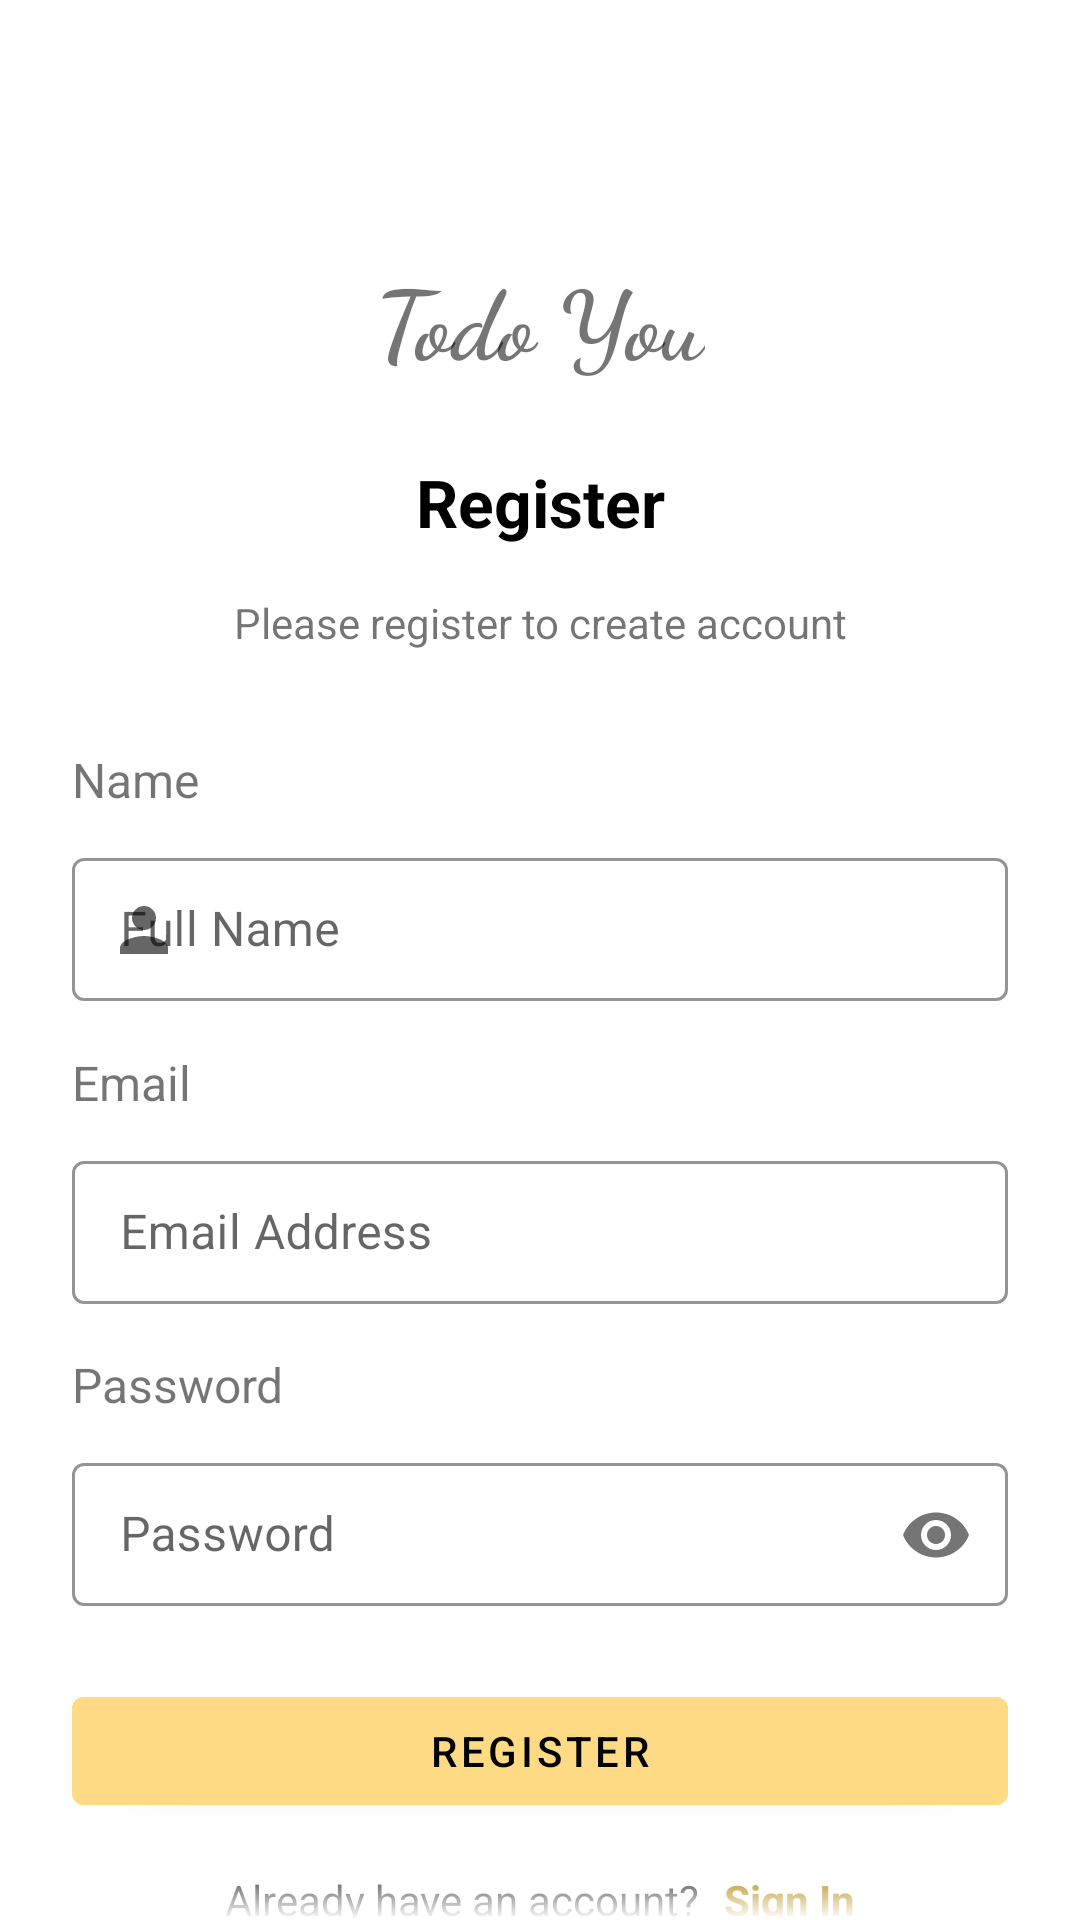

Produce the Android XML layout that renders to this screen, including the resource entries it uses.
<!-- AndroidManifest.xml: application theme Theme.Fab_Bottom_app_bar -->
<!-- res/layout/fragment_register.xml -->
<?xml version="1.0" encoding="utf-8"?>
<androidx.constraintlayout.widget.ConstraintLayout xmlns:android="http://schemas.android.com/apk/res/android"
    xmlns:tools="http://schemas.android.com/tools"
    android:layout_width="match_parent"
    android:layout_height="match_parent"
    android:id="@+id/parent"
    xmlns:app="http://schemas.android.com/apk/res-auto"
    tools:context=".features.register.RegisterFragment">


    <androidx.core.widget.NestedScrollView
        android:layout_width="match_parent"
        android:layout_height="match_parent"
        android:requiresFadingEdge="vertical"
        tools:context=".ui.login.screens.RegisterUserFragment">

        <androidx.constraintlayout.widget.ConstraintLayout
            android:layout_width="match_parent"
            android:layout_height="match_parent"
            tools:context=".ui.login.screens.RegisterUserFragment">

            <TextView
                android:id="@+id/regLogoText"
                android:layout_width="wrap_content"
                android:layout_height="wrap_content"
                android:text="@string/todo_you"
                android:fontFamily="cursive"
                android:textSize="32sp"
                android:textStyle="bold"
                android:layout_marginTop="84dp"
                android:scaleType="centerCrop"
                app:layout_constraintEnd_toEndOf="parent"
                app:layout_constraintStart_toStartOf="parent"
                app:layout_constraintTop_toTopOf="parent" />

            <TextView
                android:id="@+id/label_register"
                android:layout_width="wrap_content"
                android:layout_height="wrap_content"
                android:layout_marginTop="24dp"
                android:text="@string/register"
                android:textColor="@color/black"
                android:textSize="22sp"
                android:textStyle="bold"
                app:layout_constraintEnd_toEndOf="parent"
                app:layout_constraintStart_toStartOf="parent"
                app:layout_constraintTop_toBottomOf="@+id/regLogoText" />

            <TextView
                android:id="@+id/textView7"
                android:layout_width="wrap_content"
                android:layout_height="wrap_content"
                android:layout_marginTop="16dp"
                android:text="@string/please_register_to_create_account"
                android:textFontWeight="400"
                android:textSize="14sp"
                app:layout_constraintEnd_toEndOf="@+id/regLogoText"
                app:layout_constraintStart_toStartOf="@+id/regLogoText"
                app:layout_constraintTop_toBottomOf="@+id/label_register" />

            <TextView
                android:id="@+id/label_name"
                android:layout_width="wrap_content"
                android:layout_height="wrap_content"
                android:layout_marginStart="24dp"
                android:layout_marginTop="32dp"
                android:text="@string/name"
                android:textFontWeight="700"
                android:textSize="16sp"
                app:layout_constraintStart_toStartOf="parent"
                app:layout_constraintTop_toBottomOf="@+id/textView7" />

            <TextView
                android:id="@+id/label_email"
                android:layout_width="wrap_content"
                android:layout_height="wrap_content"
                android:layout_marginStart="24dp"
                android:layout_marginTop="16dp"
                android:text="@string/email"
                android:textFontWeight="700"
                android:textSize="16sp"
                app:layout_constraintStart_toStartOf="parent"
                app:layout_constraintTop_toBottomOf="@+id/layout_user_email" />

            <TextView
                android:id="@+id/label_password"
                android:layout_width="wrap_content"
                android:layout_height="wrap_content"
                android:layout_marginStart="24dp"
                android:layout_marginTop="16dp"
                android:text="@string/password"
                android:textFontWeight="700"
                android:textSize="16sp"
                app:layout_constraintStart_toStartOf="parent"
                app:layout_constraintTop_toBottomOf="@+id/layout_user_pass" />

            <com.google.android.material.textfield.TextInputLayout
                android:id="@+id/layout_user_email"
                style="@style/Widget.MaterialComponents.TextInputLayout.OutlinedBox.Dense"
                android:layout_width="match_parent"
                android:layout_height="0dp"
                android:layout_marginStart="24dp"
                android:layout_marginTop="10dp"
                android:layout_marginEnd="24dp"
                android:hint="@string/full_name"
                app:boxStrokeColor="@color/checked"
                app:hintTextColor="@color/checked"
                app:layout_constraintEnd_toEndOf="parent"
                app:layout_constraintStart_toStartOf="parent"
                app:layout_constraintTop_toBottomOf="@+id/label_name"
                app:startIconDrawable="@drawable/ic_baseline_person_24">

                <com.google.android.material.textfield.TextInputEditText
                    android:id="@+id/user_name"
                    android:layout_width="match_parent"
                    android:layout_height="wrap_content"
                    android:focusable="true"
                    android:inputType="textPersonName" />

            </com.google.android.material.textfield.TextInputLayout>

            <com.google.android.material.textfield.TextInputLayout
                android:id="@+id/layout_user_pass"
                style="@style/Widget.MaterialComponents.TextInputLayout.OutlinedBox.Dense"
                android:layout_width="0dp"
                android:layout_height="wrap_content"
                android:layout_marginTop="10dp"
                android:hint="@string/email_address"
                app:boxStrokeColor="@color/checked"
                app:hintTextColor="@color/checked"
                app:layout_constraintEnd_toEndOf="@+id/layout_user_email"
                app:layout_constraintStart_toStartOf="@+id/layout_user_email"
                app:layout_constraintTop_toBottomOf="@+id/label_email"
                app:startIconDrawable="@drawable/ic_baseline_email_24">

                <com.google.android.material.textfield.TextInputEditText
                    android:id="@+id/user_email"
                    android:layout_width="match_parent"
                    android:layout_height="wrap_content"
                    android:inputType="textEmailAddress" />

            </com.google.android.material.textfield.TextInputLayout>

            <com.google.android.material.textfield.TextInputLayout
                android:id="@+id/layout_user_password"
                style="@style/Widget.MaterialComponents.TextInputLayout.OutlinedBox.Dense"
                android:layout_width="0dp"
                android:layout_height="wrap_content"
                android:layout_marginTop="10dp"
                android:hint="@string/password"
                app:boxStrokeColor="@color/checked"
                app:hintTextColor="@color/checked"
                app:layout_constraintEnd_toEndOf="@+id/layout_user_pass"
                app:layout_constraintStart_toStartOf="@+id/layout_user_pass"
                app:layout_constraintTop_toBottomOf="@+id/label_password"
                app:passwordToggleEnabled="true"
                app:startIconDrawable="@drawable/ic_baseline_lock_24">

                <com.google.android.material.textfield.TextInputEditText
                    android:id="@+id/user_password"
                    android:layout_width="match_parent"
                    android:layout_height="wrap_content"
                    android:inputType="textPassword" />

            </com.google.android.material.textfield.TextInputLayout>

            <com.google.android.material.button.MaterialButton
                android:id="@+id/button_signUp"
                android:layout_width="0dp"
                android:layout_height="wrap_content"
                android:layout_marginTop="24dp"
                android:backgroundTint="@color/category"
                android:text="@string/register"
                android:textColor="@color/black"
                app:layout_constraintEnd_toEndOf="@+id/layout_user_password"
                app:layout_constraintStart_toStartOf="@+id/layout_user_password"
                app:layout_constraintTop_toBottomOf="@+id/layout_user_password" />


            <Button
                android:id="@+id/button_google"
                android:layout_width="0dp"
                android:layout_height="wrap_content"
                android:layout_gravity="center"
                android:layout_marginTop="16dp"
                android:layout_marginBottom="24dp"
                android:drawableLeft="@drawable/google_logo"
                android:gravity="center"
                android:paddingLeft="40dp"
                android:paddingRight="40dp"
                android:text="@string/sign_up_with_google"
                android:textColor="@color/deepBlack"
                android:theme="@style/Theme.AppCompat.Light"
                app:layout_constraintBottom_toBottomOf="parent"
                app:layout_constraintEnd_toEndOf="@+id/button_signUp"
                app:layout_constraintStart_toStartOf="@+id/button_signUp"
                app:layout_constraintTop_toBottomOf="@+id/textView10"
                tools:ignore="RtlHardcoded" />

            <TextView
                android:id="@+id/textView10"
                android:layout_width="wrap_content"
                android:layout_height="wrap_content"
                android:layout_marginTop="16dp"
                android:text="@string/or"
                android:textSize="16sp"
                app:layout_constraintEnd_toEndOf="parent"
                app:layout_constraintStart_toStartOf="parent"
                app:layout_constraintTop_toBottomOf="@+id/linearLayout" />

            <LinearLayout
                android:id="@+id/linearLayout"
                android:layout_width="wrap_content"
                android:layout_height="wrap_content"
                android:layout_marginTop="16dp"
                android:orientation="horizontal"
                app:layout_constraintEnd_toEndOf="parent"
                app:layout_constraintStart_toStartOf="parent"
                app:layout_constraintTop_toBottomOf="@+id/button_signUp">

                <com.google.android.material.textview.MaterialTextView
                    android:id="@+id/layout_sign_in"
                    android:layout_width="wrap_content"
                    android:layout_height="wrap_content"
                    android:layout_marginRight="8dp"
                    android:text="@string/already_have_an_account"
                    android:textSize="14sp" />

                <TextView
                    android:id="@+id/textView_sign_in"
                    android:layout_width="wrap_content"
                    android:layout_height="wrap_content"
                    android:text="@string/sign_in"
                    android:textColor="@color/primaryDarkColor"
                    android:textSize="14sp"
                    android:textStyle="bold" />

            </LinearLayout>

        </androidx.constraintlayout.widget.ConstraintLayout>

    </androidx.core.widget.NestedScrollView>


</androidx.constraintlayout.widget.ConstraintLayout>
<!-- resources referenced by this layout -->
<resources>
  <color name="black">#FF000000</color>
  <color name="category">#ffda85</color>
  <color name="checked">#16DB65</color>
  <color name="deepBlack">#FF333333</color>
  <color name="primaryDarkColor">#caa956</color>
  <!-- drawable ic_baseline_person_24 (drawable) -->
  <vector android:height="24dp" android:tint="#616061"
      android:viewportHeight="24" android:viewportWidth="24"
      android:width="24dp" xmlns:android="http://schemas.android.com/apk/res/android">
      <path android:fillColor="@android:color/white" android:pathData="M12,12c2.21,0 4,-1.79 4,-4s-1.79,-4 -4,-4 -4,1.79 -4,4 1.79,4 4,4zM12,14c-2.67,0 -8,1.34 -8,4v2h16v-2c0,-2.66 -5.33,-4 -8,-4z"/>
  </vector>
  <string name="already_have_an_account">Already have an account?</string>
  <string name="email">Email</string>
  <string name="email_address">Email Address</string>
  <string name="full_name">Full Name</string>
  <string name="name">Name</string>
  <string name="or">or</string>
  <string name="password">Password</string>
  <string name="please_register_to_create_account">Please register to create account</string>
  <string name="register">Register</string>
  <string name="sign_in">Sign In</string>
  <string name="sign_up_with_google">Sign Up with Google</string>
  <string name="todo_you">Todo You</string>
  <style name="Theme.Fab_Bottom_app_bar" parent="Theme.MaterialComponents.DayNight.DarkActionBar">
          
          <item name="colorPrimary">@color/primaryColor</item>
          <item name="colorPrimaryVariant">@color/primaryDarkColor</item>
          <item name="colorOnPrimary">@color/white</item>
          
          <item name="colorSecondary">@color/secondary_color</item>
          <item name="colorSecondaryVariant">@color/secondary_dark_color</item>
          <item name="colorOnSecondary">@color/black</item>
          
          <item name="android:statusBarColor" tools:targetApi="l">?attr/colorPrimaryVariant</item>
          
      </style>
  <color name="primaryColor">#ffda85</color>
  <color name="white">#FFFFFFFF</color>
  <color name="secondary_color">#81C784</color>
  <color name="secondary_dark_color">#519657</color>
</resources>
